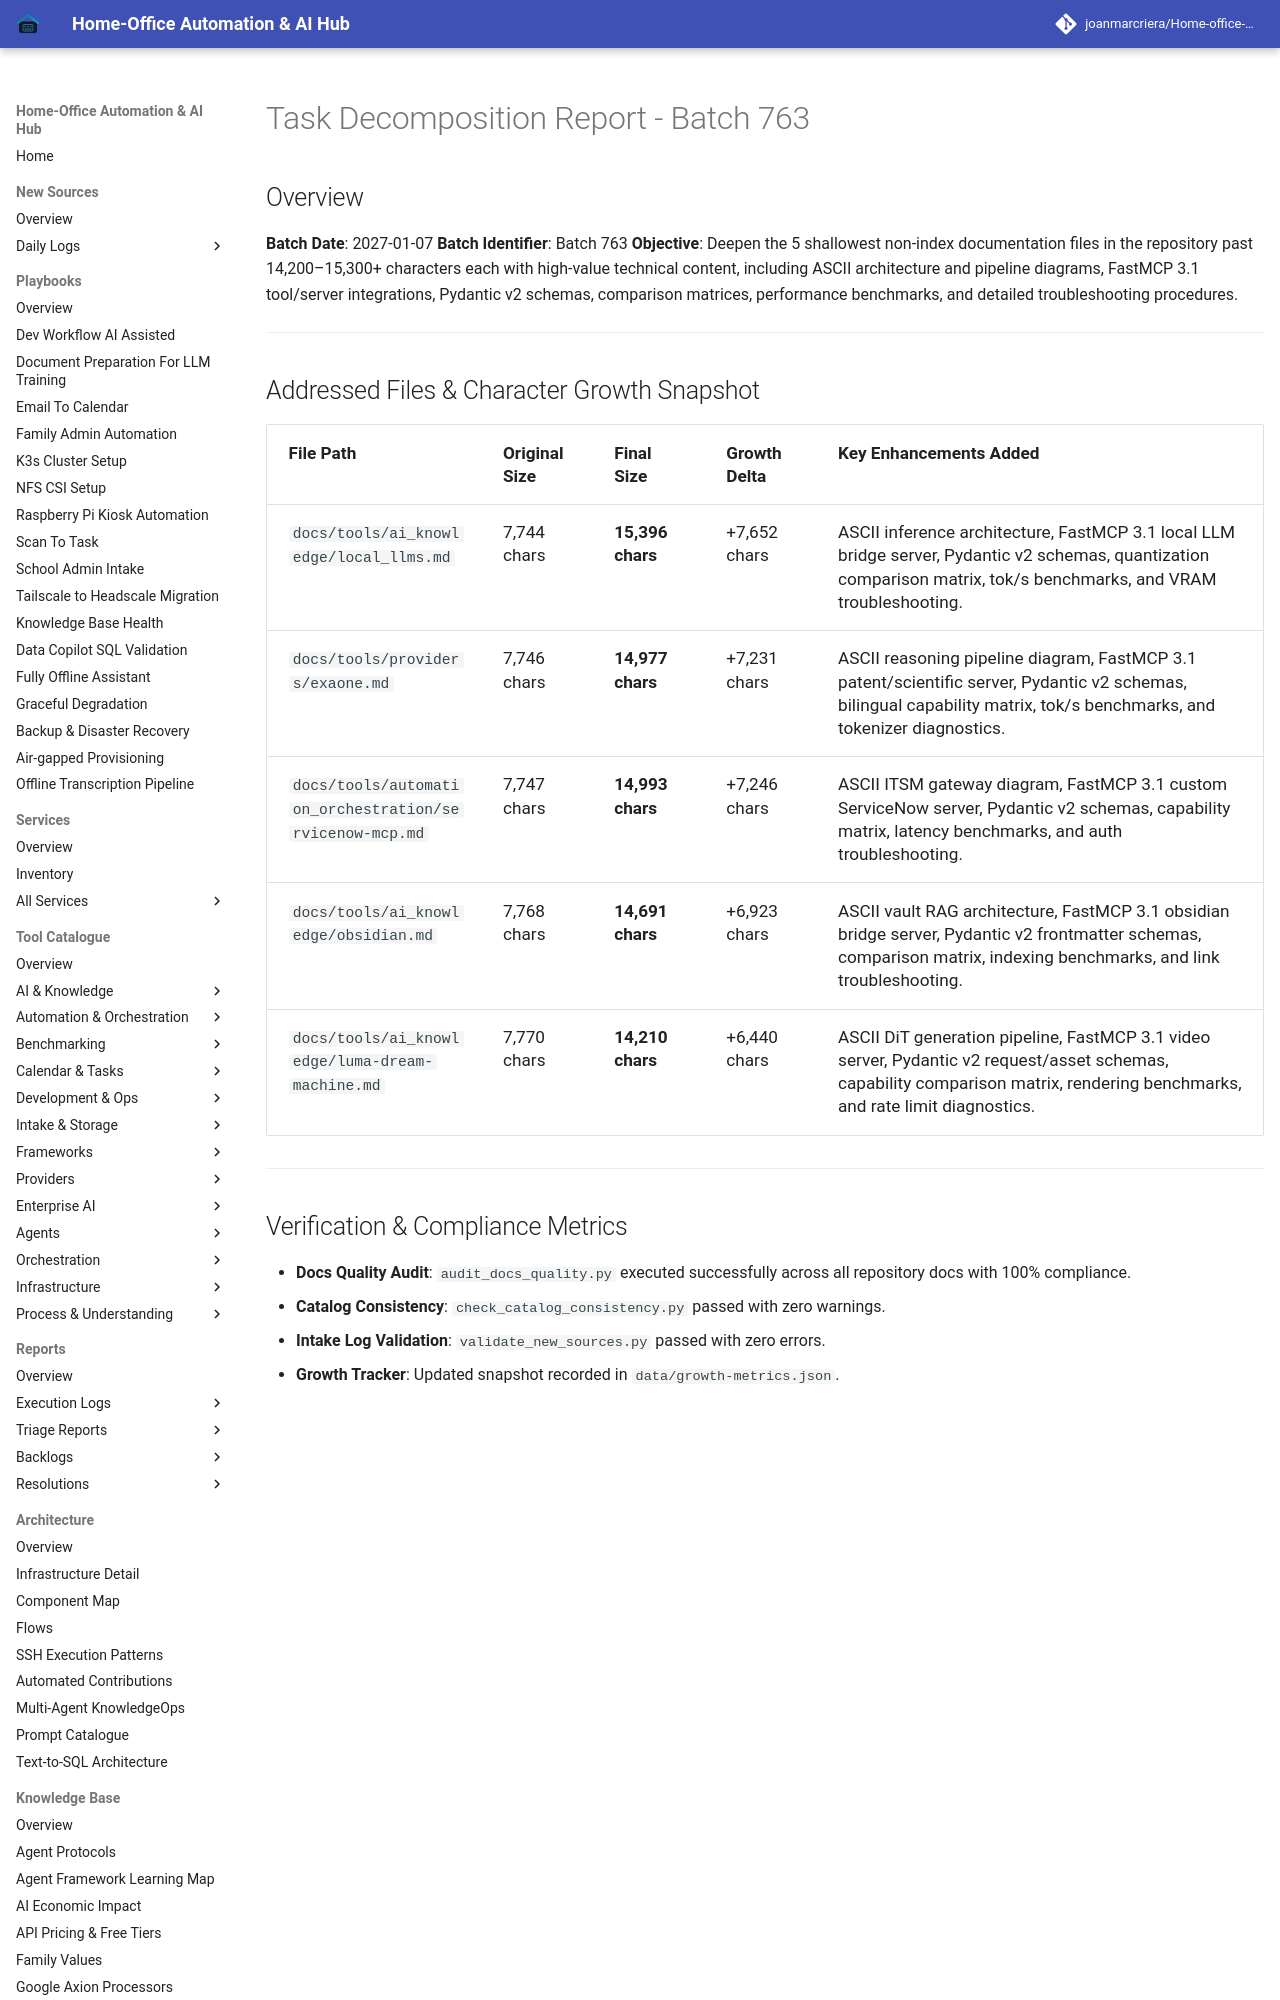

repository: joanmarcriera/Home-office-automations · page: reports/task-decomposition-batch-763/index.html · generator: mkdocs

# Task Decomposition Report - Batch 763

## Overview
**Batch Date**: 2027-01-07
**Batch Identifier**: Batch 763
**Objective**: Deepen the 5 shallowest non-index documentation files in the repository past 14,200–15,300+ characters each with high-value technical content, including ASCII architecture and pipeline diagrams, FastMCP 3.1 tool/server integrations, Pydantic v2 schemas, comparison matrices, performance benchmarks, and detailed troubleshooting procedures.

---
